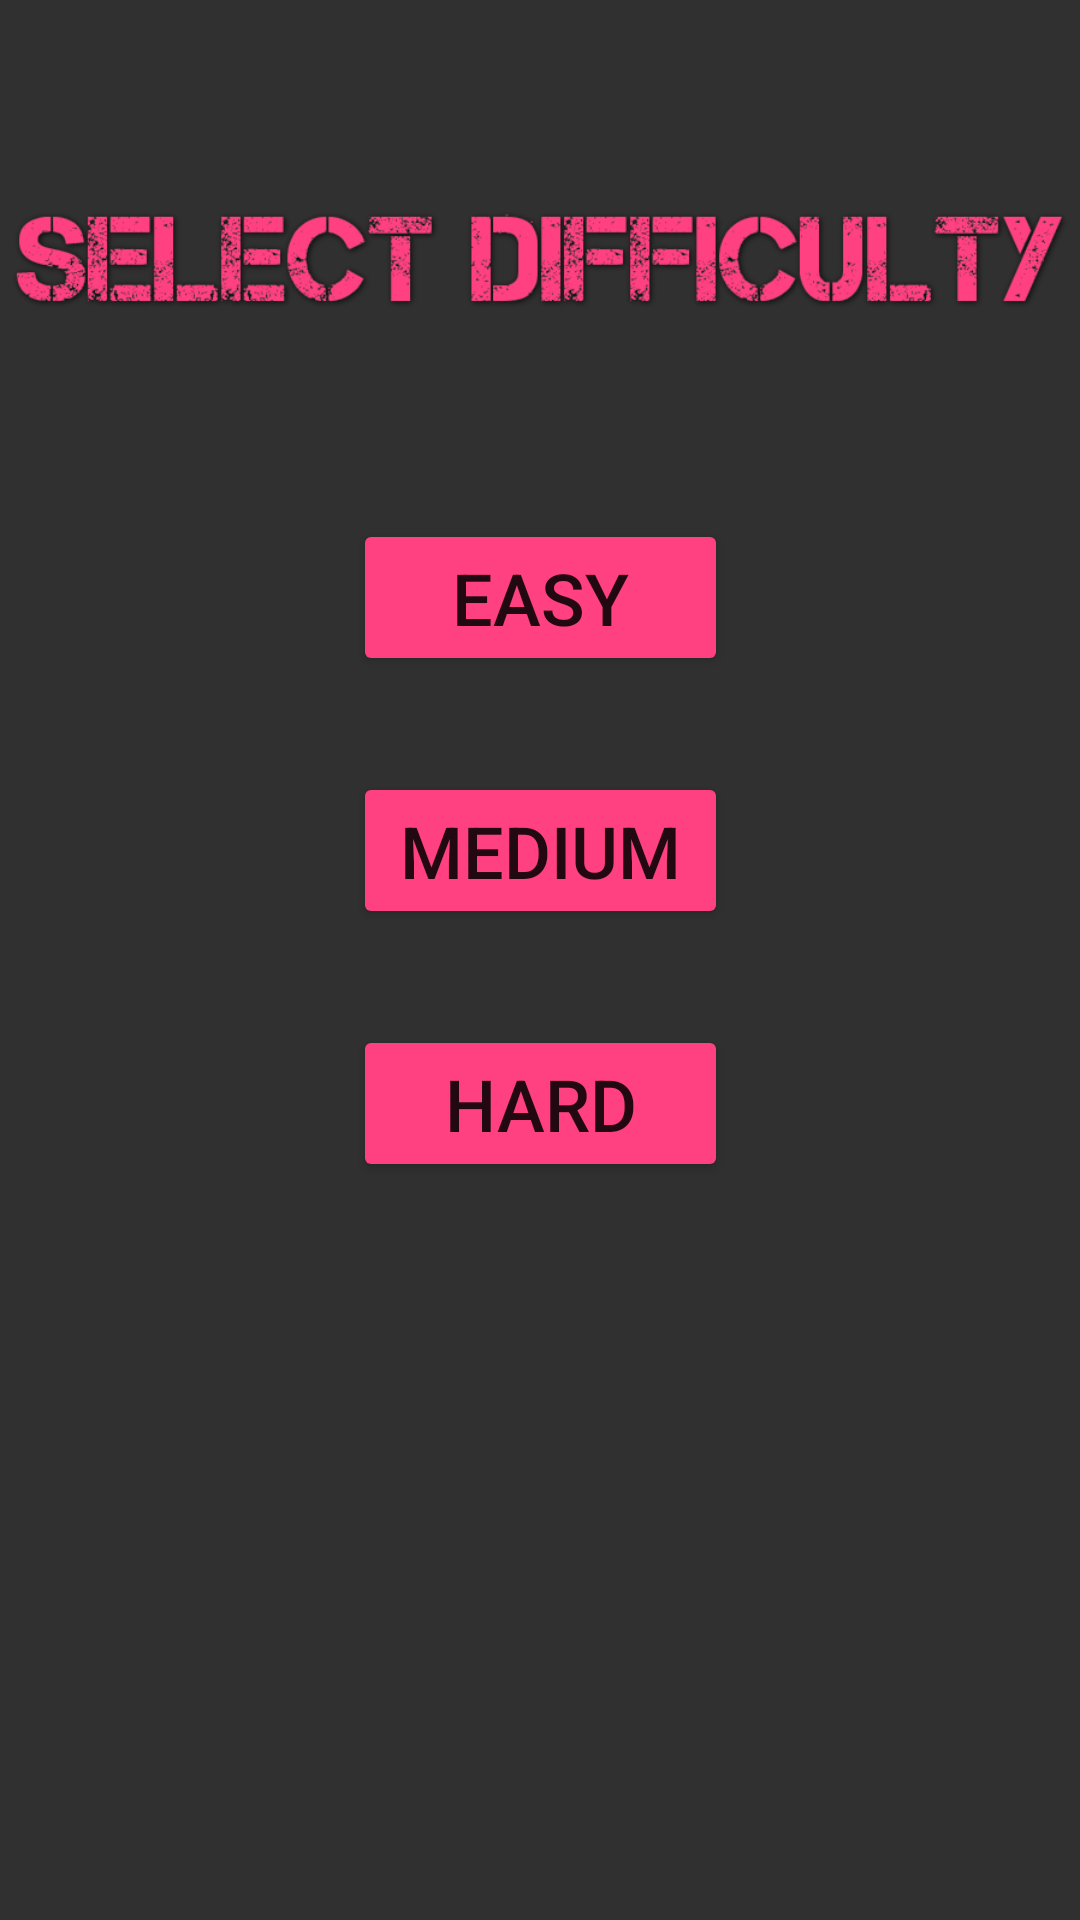

Write the Android layout XML for this screen, with the resource values it uses.
<!-- AndroidManifest.xml: application theme AppTheme -->
<!-- res/layout/activity_difficulty_select.xml -->
<?xml version="1.0" encoding="utf-8"?>
<android.support.constraint.ConstraintLayout xmlns:android="http://schemas.android.com/apk/res/android"
    xmlns:app="http://schemas.android.com/apk/res-auto"
    xmlns:tools="http://schemas.android.com/tools"
    android:layout_width="match_parent"
    android:layout_height="match_parent"
    tools:context=".difficultySelect">

    <ImageView
        android:id="@+id/selectDifficultyText"
        android:layout_width="0dp"
        android:layout_height="wrap_content"
        android:layout_marginTop="36dp"
        app:layout_constraintEnd_toEndOf="parent"
        app:layout_constraintHorizontal_bias="0.5"
        app:layout_constraintStart_toStartOf="parent"
        app:layout_constraintTop_toTopOf="parent"
        app:srcCompat="@drawable/select_difficulty_text" />

    <Button
        android:id="@+id/btnEasy"
        style="@style/Widget.AppCompat.Button.Colored"
        android:layout_width="125dp"
        android:layout_height="wrap_content"
        android:layout_marginTop="36dp"
        android:onClick="onClickEasyButton"
        android:text="Easy"
        android:textSize="24sp"
        app:layout_constraintEnd_toEndOf="parent"
        app:layout_constraintHorizontal_bias="0.5"
        app:layout_constraintStart_toStartOf="parent"
        app:layout_constraintTop_toBottomOf="@+id/selectDifficultyText" />

    <Button
        android:id="@+id/btnMedium"
        style="@style/Widget.AppCompat.Button.Colored"
        android:layout_width="125dp"
        android:layout_height="wrap_content"
        android:layout_marginTop="32dp"
        android:onClick="onClickMediumButton"
        android:text="Medium"
        android:textSize="24sp"
        app:layout_constraintEnd_toEndOf="parent"
        app:layout_constraintHorizontal_bias="0.5"
        app:layout_constraintStart_toStartOf="parent"
        app:layout_constraintTop_toBottomOf="@+id/btnEasy" />

    <Button
        android:id="@+id/btnHard"
        style="@style/Widget.AppCompat.Button.Colored"
        android:layout_width="125dp"
        android:layout_height="wrap_content"
        android:layout_marginTop="32dp"
        android:onClick="onClickHardButton"
        android:text="Hard"
        android:textSize="24sp"
        app:layout_constraintEnd_toEndOf="parent"
        app:layout_constraintHorizontal_bias="0.5"
        app:layout_constraintStart_toStartOf="parent"
        app:layout_constraintTop_toBottomOf="@+id/btnMedium" />
</android.support.constraint.ConstraintLayout>
<!-- resources referenced by this layout -->
<resources>
  <!-- drawable select_difficulty_text: png bitmap (drawable, 32795 bytes) -->
  <style name="AppTheme" parent="Theme.AppCompat.NoActionBar">
          
          <item name="colorPrimary">@color/colorPrimary</item>
          <item name="colorPrimaryDark">@color/colorPrimaryDark</item>
          <item name="colorAccent">@color/colorAccent</item>
      </style>
  <color name="colorPrimary">#3F51B5</color>
  <color name="colorPrimaryDark">#303030</color>
  <color name="colorAccent">#ff4081</color>
</resources>
